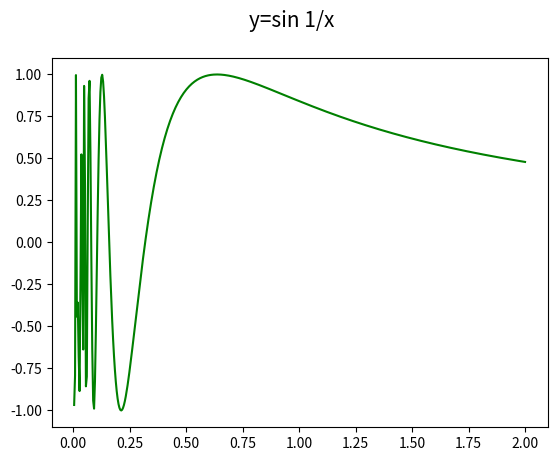

This chart was generated by the following Python code:
"""Průběh funkce y=sin 1/x."""

import numpy as np
import matplotlib.pyplot as plt

# hodnoty parametru x
x = np.linspace(0, 2, 500)

# výpočet bodů ležících na křivce vytvořené funkcí
y = np.sin(1/x)

# rozměry grafu při uložení: 640x480 pixelů
fig, ax = plt.subplots(1, figsize=(6.4, 4.8))

# titulek grafu
fig.suptitle('y=sin 1/x', fontsize=15)

# vrcholy na křivce pospojované úsečkami
ax.plot(x, y, 'g-')

# uložení grafu do rastrového obrázku
plt.savefig("sin_1_over_x.png")

# zobrazení grafu
plt.show()
